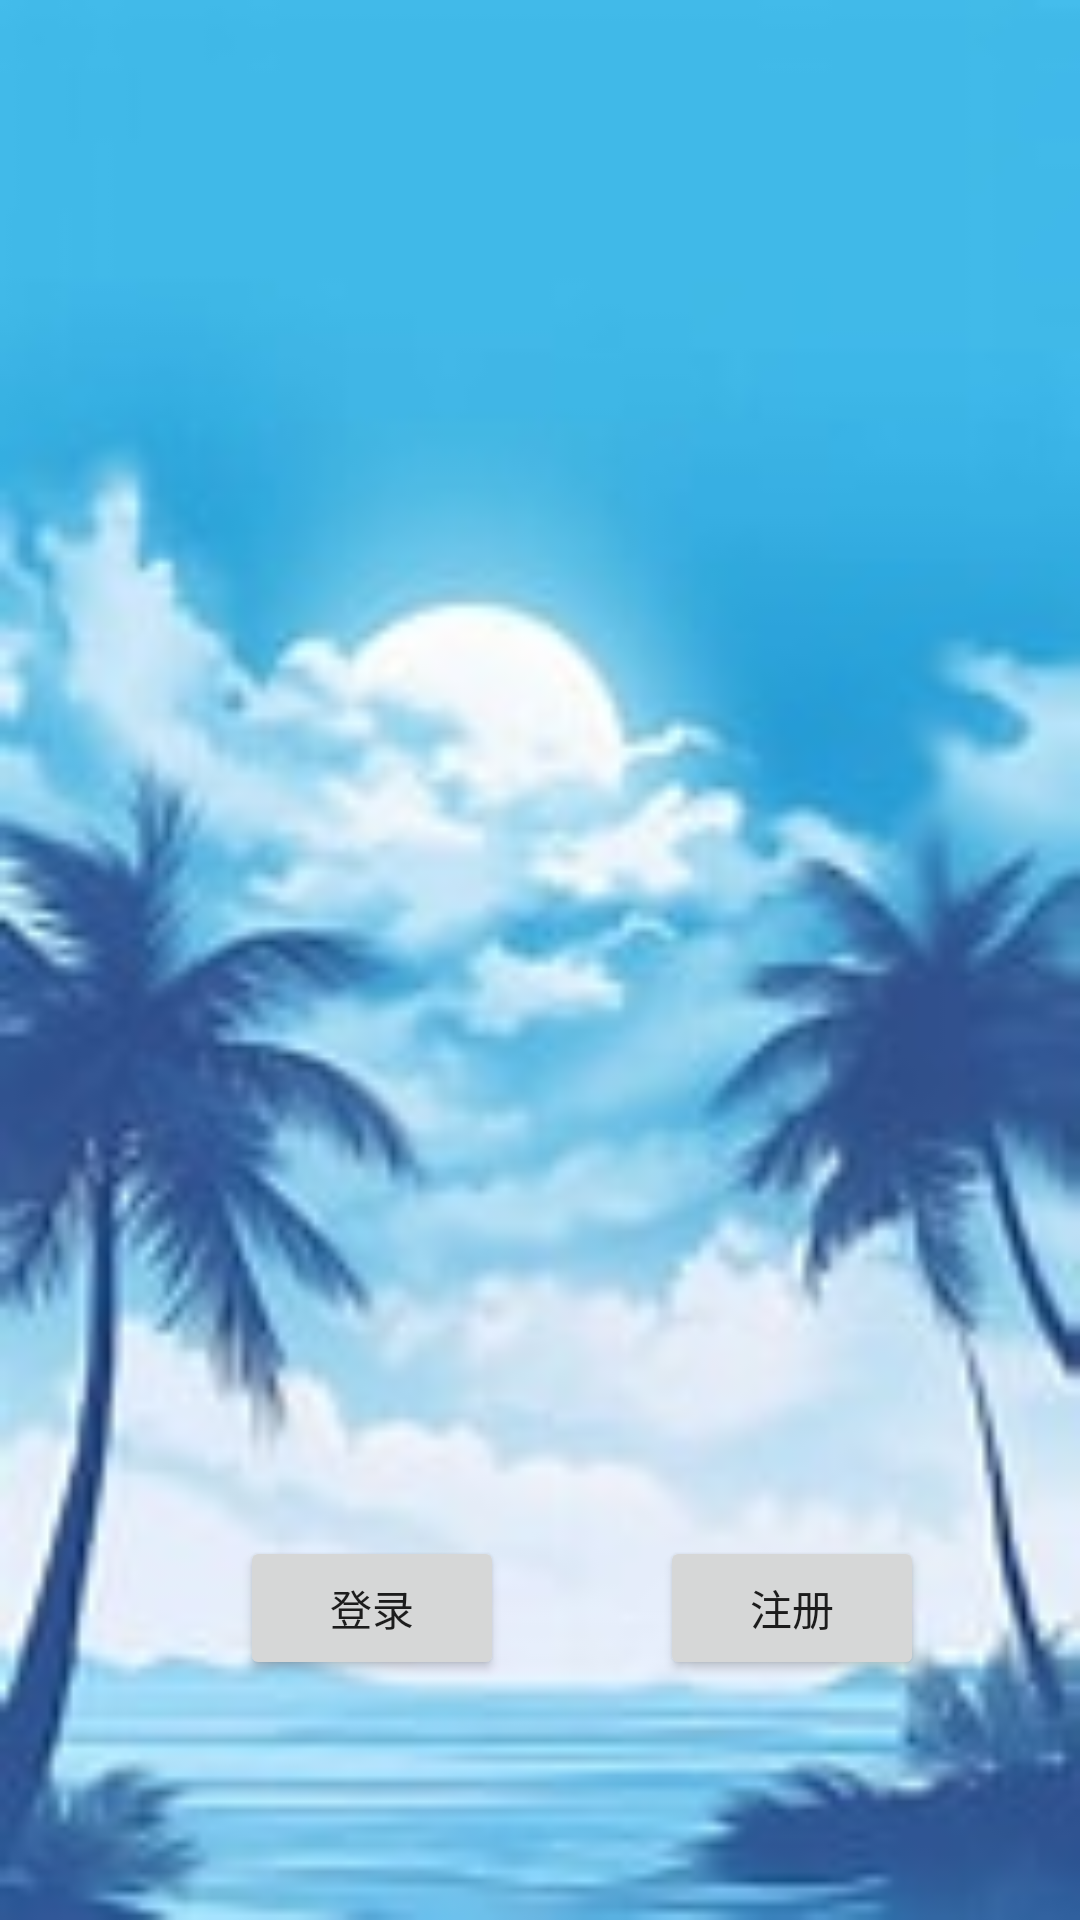

Write the Android layout XML for this screen, with the resource values it uses.
<!-- AndroidManifest.xml: application theme Theme.MyDemo -->
<!-- res/layout/activity_main2.xml -->
<?xml version="1.0" encoding="utf-8"?>
<RelativeLayout xmlns:android="http://schemas.android.com/apk/res/android"
    xmlns:app="http://schemas.android.com/apk/res-auto"
    xmlns:tools="http://schemas.android.com/tools"
    android:layout_width="match_parent"
    android:layout_height="match_parent"
    android:background="@drawable/th"
    tools:context=".activity.MainActivity2">

    <Button
        android:id="@+id/button1"
        android:layout_width="wrap_content"
        android:layout_height="wrap_content"
        android:layout_alignParentBottom="true"
        android:layout_margin="80dp"
        android:text="@string/text_login"
   />

    <Button
        android:id="@+id/button2"
        android:layout_width="wrap_content"
        android:layout_height="wrap_content"
        android:layout_alignParentBottom="true"
        android:layout_marginStart="220dp"
        android:layout_marginBottom="80dp"
        android:text="@string/text_register"/>

</RelativeLayout>
<!-- resources referenced by this layout -->
<resources>
  <!-- drawable th: jpg bitmap (drawable, 7198 bytes) -->
  <string name="text_login">登录</string>
  <string name="text_register">注册</string>
  <style name="Theme.MyDemo" parent="Theme.MaterialComponents.Light.NoActionBar">
          
          <item name="colorPrimary">@color/purple_500</item>
          <item name="colorPrimaryVariant">@color/purple_700</item>
          <item name="colorOnPrimary">@color/white</item>
          
          <item name="colorSecondary">@color/teal_200</item>
          <item name="colorSecondaryVariant">@color/teal_700</item>
          <item name="colorOnSecondary">@color/black</item>
          
          <item name="android:statusBarColor">?attr/colorPrimaryVariant</item>
          
      </style>
  <!-- not gathered from this repository: default colours our renderer supplied (Android Studio template values) -->
  <color name="purple_500">#FF6200EE</color>
  <color name="purple_700">#FF3700B3</color>
  <color name="teal_200">#FF03DAC5</color>
  <color name="teal_700">#FF018786</color>
  <color name="black">#FF000000</color>
  <color name="white">#FFFFFFFF</color>
</resources>
